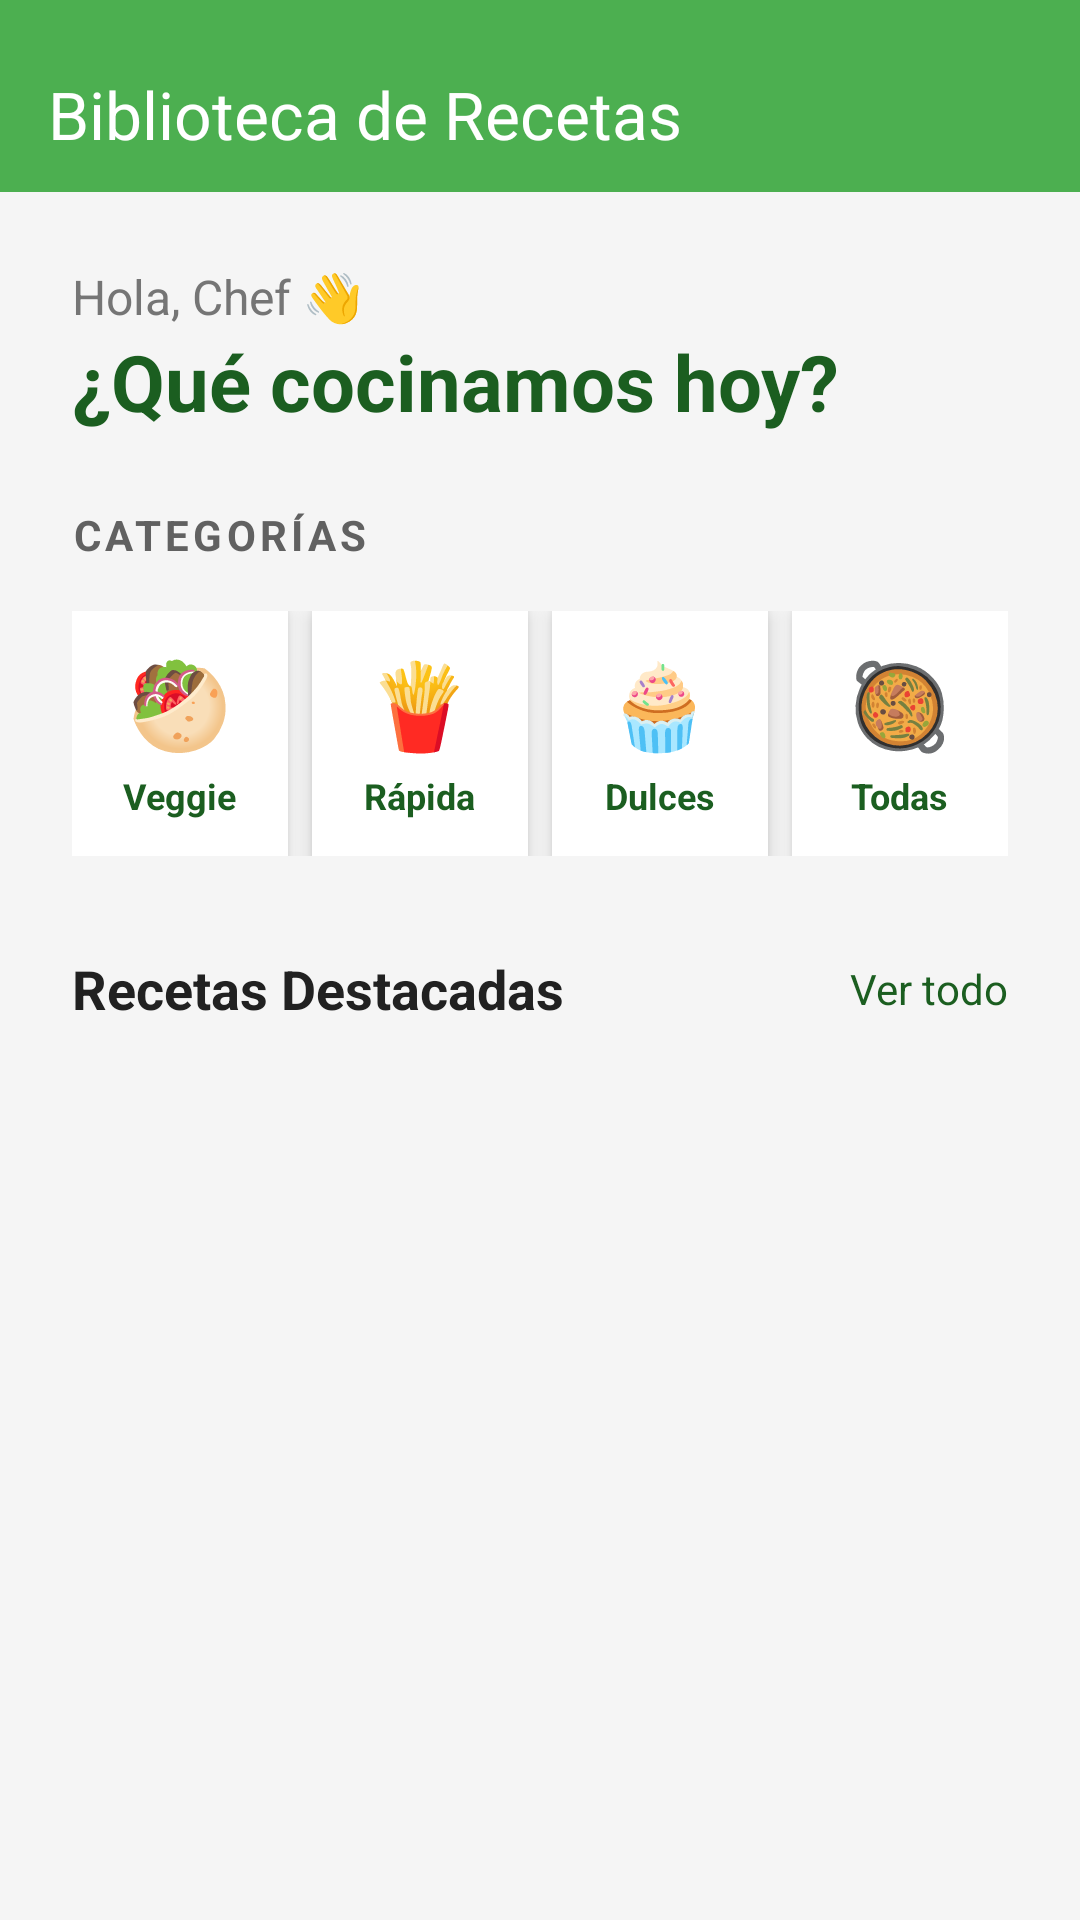

This screen was rendered from an Android layout file. Write that file and the resources it references.
<!-- AndroidManifest.xml: application theme Theme.Bibliotecadigital -->
<!-- res/layout/activity_main.xml -->
<?xml version="1.0" encoding="utf-8"?>
<LinearLayout xmlns:android="http://schemas.android.com/apk/res/android"
    xmlns:app="http://schemas.android.com/apk/res-auto"
    xmlns:tools="http://schemas.android.com/tools"
    android:layout_width="match_parent"
    android:layout_height="match_parent"
    android:orientation="vertical"
    android:background="#F5F5F5">

    <androidx.appcompat.widget.Toolbar
        android:id="@+id/toolbar"
        android:layout_width="match_parent"
        android:layout_height="wrap_content"
        android:paddingTop="12dp"
        android:background="#4CAF50"
        android:elevation="4dp"
        app:title="Biblioteca de Recetas"
        app:titleTextColor="#FFFFFF" />

    <ScrollView
        android:layout_width="match_parent"
        android:layout_height="match_parent"
        android:scrollbars="none">

        <LinearLayout
            android:layout_width="match_parent"
            android:layout_height="wrap_content"
            android:orientation="vertical"
            android:paddingStart="24dp"
            android:paddingEnd="24dp"
            android:paddingTop="24dp"
            android:paddingBottom="24dp">

            <LinearLayout
                android:layout_width="match_parent"
                android:layout_height="wrap_content"
                android:orientation="vertical"
                android:layout_marginBottom="24dp">

                <TextView
                    android:layout_width="wrap_content"
                    android:layout_height="wrap_content"
                    android:text="Hola, Chef 👋"
                    android:textSize="16sp"
                    android:textColor="#757575" />

                <TextView
                    android:layout_width="wrap_content"
                    android:layout_height="wrap_content"
                    android:text="¿Qué cocinamos hoy?"
                    android:textSize="26sp"
                    android:textStyle="bold"
                    android:textColor="#1B5E20" />
            </LinearLayout>

            <TextView
                android:layout_width="match_parent"
                android:layout_height="wrap_content"
                android:text="CATEGORÍAS"
                android:textSize="14sp"
                android:textStyle="bold"
                android:letterSpacing="0.1"
                android:textColor="#616161"
                android:layout_marginBottom="16dp" />

            <LinearLayout
                android:layout_width="match_parent"
                android:layout_height="wrap_content"
                android:orientation="horizontal"
                android:baselineAligned="false"
                android:layout_marginBottom="32dp">

                <LinearLayout
                    android:id="@+id/btnCategoryVegetariana"
                    android:layout_width="0dp"
                    android:layout_height="wrap_content"
                    android:layout_weight="1"
                    android:orientation="vertical"
                    android:gravity="center"
                    android:padding="12dp"
                    android:background="@android:color/white"
                    android:elevation="4dp"
                    android:layout_marginEnd="8dp">

                    <TextView
                        android:layout_width="wrap_content"
                        android:layout_height="wrap_content"
                        android:text="🥙"
                        android:textSize="28sp"
                        android:layout_marginBottom="4dp" />

                    <TextView
                        android:layout_width="wrap_content"
                        android:layout_height="wrap_content"
                        android:text="Veggie"
                        android:textSize="12sp"
                        android:textStyle="bold"
                        android:textColor="#1B5E20"
                        android:maxLines="1"
                        android:ellipsize="end"/>
                </LinearLayout>

                <LinearLayout
                    android:id="@+id/btnCategoryRapida"
                    android:layout_width="0dp"
                    android:layout_height="wrap_content"
                    android:layout_weight="1"
                    android:orientation="vertical"
                    android:gravity="center"
                    android:padding="12dp"
                    android:background="@android:color/white"
                    android:elevation="4dp"
                    android:layout_marginEnd="8dp">

                    <TextView
                        android:layout_width="wrap_content"
                        android:layout_height="wrap_content"
                        android:text="🍟"
                        android:textSize="28sp"
                        android:layout_marginBottom="4dp" />

                    <TextView
                        android:layout_width="wrap_content"
                        android:layout_height="wrap_content"
                        android:text="Rápida"
                        android:textSize="12sp"
                        android:textStyle="bold"
                        android:textColor="#1B5E20"
                        android:maxLines="1"
                        android:ellipsize="end"/>
                </LinearLayout>

                <LinearLayout
                    android:id="@+id/btnCategoryPostres"
                    android:layout_width="0dp"
                    android:layout_height="wrap_content"
                    android:layout_weight="1"
                    android:orientation="vertical"
                    android:gravity="center"
                    android:padding="12dp"
                    android:background="@android:color/white"
                    android:elevation="4dp"
                    android:layout_marginEnd="8dp">

                    <TextView
                        android:layout_width="wrap_content"
                        android:layout_height="wrap_content"
                        android:text="🧁"
                        android:textSize="28sp"
                        android:layout_marginBottom="4dp" />

                    <TextView
                        android:layout_width="wrap_content"
                        android:layout_height="wrap_content"
                        android:text="Dulces"
                        android:textSize="12sp"
                        android:textStyle="bold"
                        android:textColor="#1B5E20"
                        android:maxLines="1"
                        android:ellipsize="end"/>
                </LinearLayout>

                <LinearLayout
                    android:id="@+id/btnCategoryTodas"
                    android:layout_width="0dp"
                    android:layout_height="wrap_content"
                    android:layout_weight="1"
                    android:orientation="vertical"
                    android:gravity="center"
                    android:padding="12dp"
                    android:background="@android:color/white"
                    android:elevation="4dp">

                    <TextView
                        android:layout_width="wrap_content"
                        android:layout_height="wrap_content"
                        android:text="🥘"
                        android:textSize="28sp"
                        android:layout_marginBottom="4dp" />

                    <TextView
                        android:layout_width="wrap_content"
                        android:layout_height="wrap_content"
                        android:text="Todas"
                        android:textSize="12sp"
                        android:textStyle="bold"
                        android:textColor="#1B5E20"
                        android:maxLines="1"
                        android:ellipsize="end"/>
                </LinearLayout>

            </LinearLayout>

            <LinearLayout
                android:layout_width="match_parent"
                android:layout_height="wrap_content"
                android:orientation="horizontal"
                android:gravity="center_vertical"
                android:layout_marginBottom="12dp">

                <TextView
                    android:layout_width="0dp"
                    android:layout_height="wrap_content"
                    android:layout_weight="1"
                    android:text="Recetas Destacadas"
                    android:textSize="18sp"
                    android:textStyle="bold"
                    android:textColor="#212121" />

                <TextView
                    android:layout_width="wrap_content"
                    android:layout_height="wrap_content"
                    android:text="Ver todo"
                    android:textSize="14sp"
                    android:textColor="#1B5E20" />
            </LinearLayout>

            <androidx.recyclerview.widget.RecyclerView
                android:id="@+id/recetasRecyclerView1"
                android:layout_width="match_parent"
                android:layout_height="wrap_content"
                android:nestedScrollingEnabled="false"
                android:overScrollMode="never" />

        </LinearLayout>

    </ScrollView>

</LinearLayout>
<!-- resources referenced by this layout -->
<resources>
  <style name="Theme.Bibliotecadigital" parent="Base.Theme.Bibliotecadigital" />
  <style name="Base.Theme.Bibliotecadigital" parent="Theme.Material3.DayNight.NoActionBar">
          
          
      </style>
</resources>
